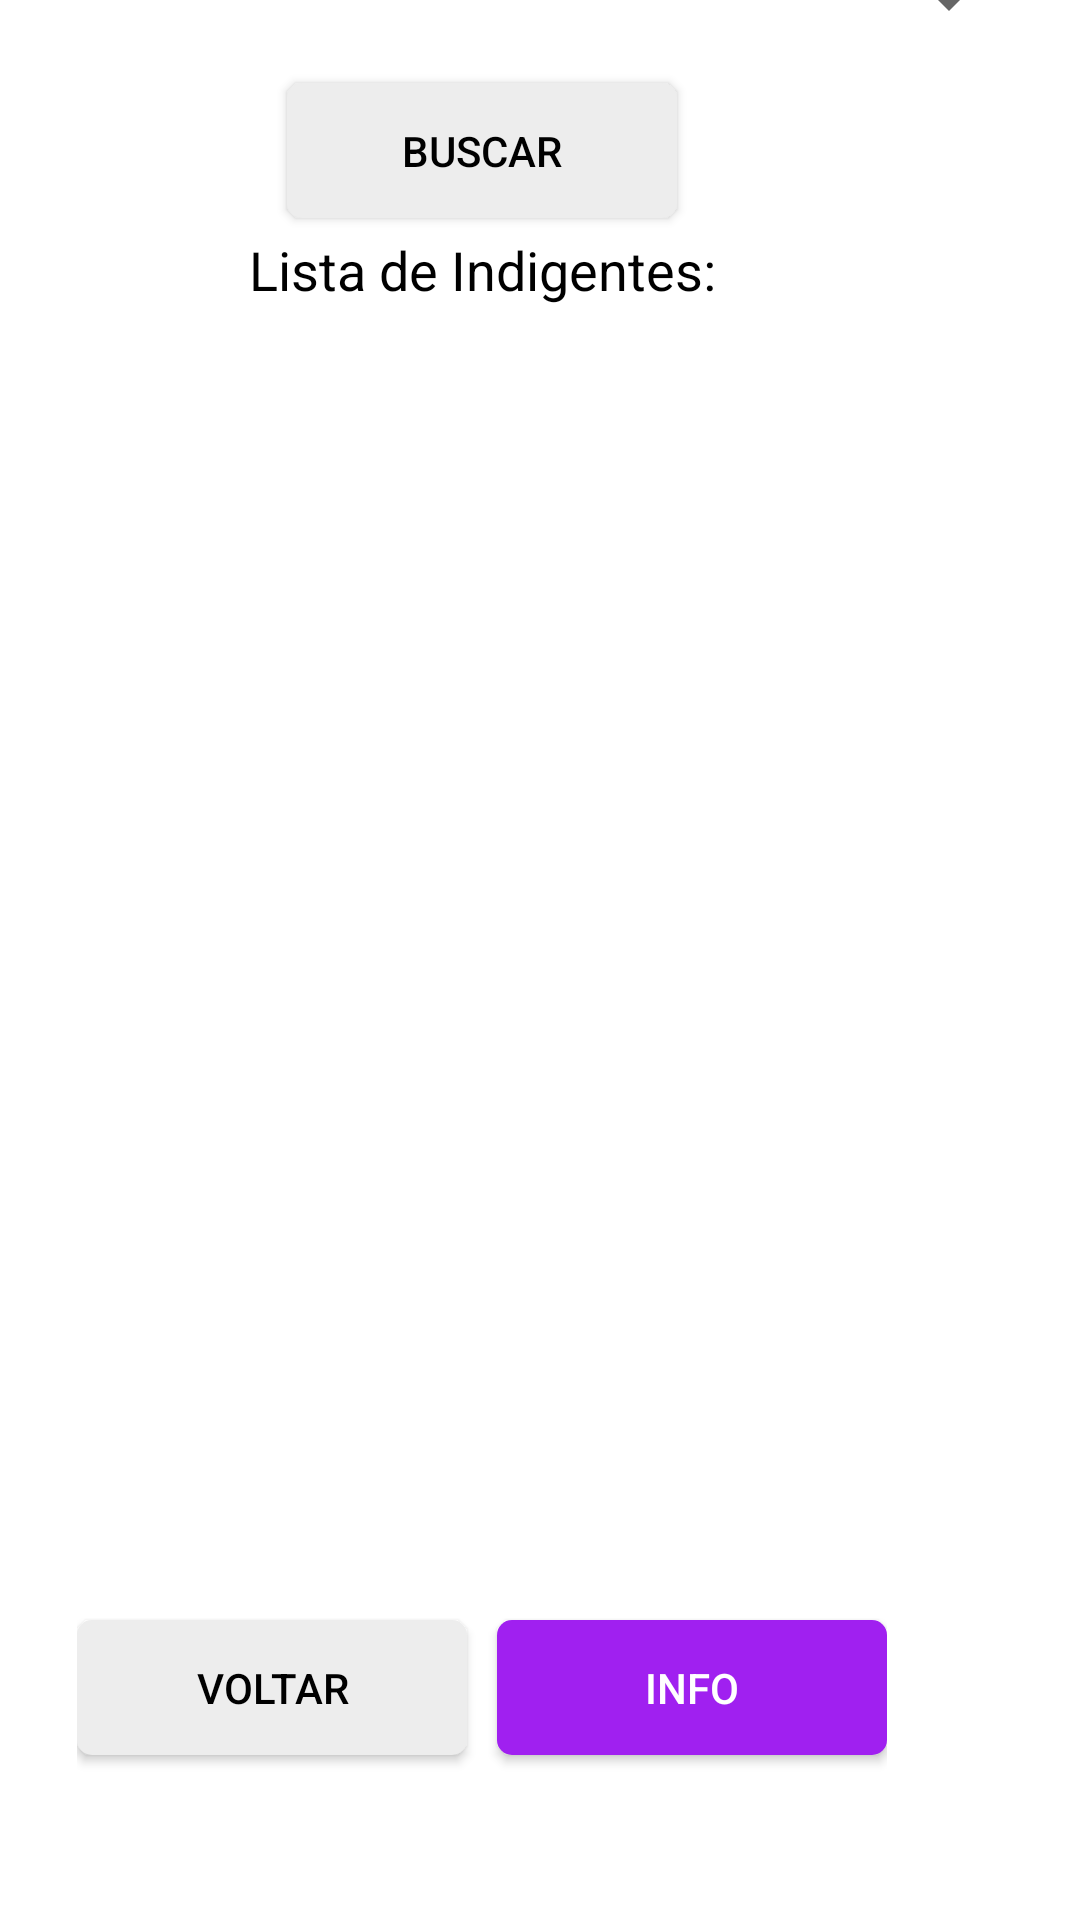

Here is an Android app screen rendered from its layout file. Give the layout XML and the strings, colors and styles it references.
<!-- AndroidManifest.xml: application theme Theme.AtividadeSQLite -->
<!-- res/layout/activity_see_indigent.xml -->
<?xml version="1.0" encoding="utf-8"?>
<androidx.constraintlayout.widget.ConstraintLayout xmlns:android="http://schemas.android.com/apk/res/android"
    xmlns:app="http://schemas.android.com/apk/res-auto"
    xmlns:tools="http://schemas.android.com/tools"
    android:layout_width="match_parent"
    android:layout_height="match_parent"
    android:background="@color/white"
    tools:context=".View.ViewValuesActivity"
    android:layout_gravity="center"
    >


    <LinearLayout
        android:layout_width="399dp"
        android:layout_height="670dp"
        android:layout_marginBottom="28dp"
        android:background="@color/white"
        android:gravity="center"
        android:orientation="vertical"
        android:paddingHorizontal="20dp"
        app:layout_constraintBottom_toBottomOf="parent"
        app:layout_constraintEnd_toEndOf="parent"
        app:layout_constraintHorizontal_bias="1.0"
        app:layout_constraintStart_toStartOf="parent"
        app:layout_constraintVertical_bias="0.397">


        <TextView
            android:layout_width="match_parent"
            android:layout_height="wrap_content"
            android:layout_marginBottom="10dp"
            android:text="Filtrar por desastre:"
            android:textColor="@color/black"
            android:textSize="18sp" />

        <Spinner
            android:id="@+id/seeIndigentSpinner"
            android:layout_width="match_parent"
            android:layout_height="wrap_content"
            android:layout_marginBottom="10dp"
            />

        <Button
            android:id="@+id/seeIndigentFilter"
            android:layout_width="130dp"
            android:layout_height="45dp"
            android:layout_marginTop="5dp"
            android:layout_marginBottom="5dp"
            android:background="@drawable/custom_button"
            android:text="Buscar"
            android:textColor="@color/black"
            android:textSize="14sp" />

        <TextView
            android:layout_width="wrap_content"
            android:layout_height="wrap_content"
            android:layout_marginBottom="5dp"
            android:text="Lista de Indigentes:"
            android:textColor="@color/black"
            android:textSize="18sp" />

        <ListView
            android:id="@+id/listViewIndigent"
            android:layout_width="match_parent"
            android:layout_height="406dp"
            android:layout_marginTop="12dp"
            android:background="@color/white"
            android:divider="@android:color/transparent"
            android:dividerHeight="10.0sp"
            android:scrollbars="vertical"
            tools:listitem="@layout/list_indigent" />

        <LinearLayout
            android:layout_width="wrap_content"
            android:layout_height="wrap_content"
            android:orientation="horizontal">

            <Button
                android:id="@+id/seeIndigentRollback"
                android:layout_width="130dp"
                android:layout_height="45dp"
                android:layout_marginTop="15dp"
                android:layout_marginBottom="15dp"
                android:background="@drawable/custom_button"
                android:text="Voltar"
                android:textColor="@color/black"
                android:textSize="14sp" />

            <Button
                android:id="@+id/infoButton"
                android:layout_width="130dp"
                android:layout_height="45dp"
                android:layout_marginLeft="10dp"
                android:layout_marginTop="15dp"
                android:layout_marginBottom="15dp"
                android:background="@drawable/custom_button_purple"
                android:text="Info"
                android:textColor="@color/white"
                android:textSize="14sp" />
        </LinearLayout>

    </LinearLayout>


</androidx.constraintlayout.widget.ConstraintLayout>
<!-- res/layout/list_indigent.xml (included above) -->
<?xml version="1.0" encoding="utf-8"?>
<androidx.cardview.widget.CardView xmlns:android="http://schemas.android.com/apk/res/android"
    xmlns:app="http://schemas.android.com/apk/res-auto"
    android:layout_width="match_parent"
    android:layout_height="wrap_content"
    xmlns:tools="http://schemas.android.com/tools"
    android:background="@color/white"
    android:layout_marginStart="50dp"
    android:layout_marginEnd="50dp"
    android:layout_marginVertical="10dp"
    android:layout_marginHorizontal="20dp"
    app:cardCornerRadius="5dp"
    tools:context=".View.SeeIndigentActivity">
    <LinearLayout
        android:layout_width="match_parent"
        android:layout_height="wrap_content"
        android:gravity="center"
        android:paddingHorizontal="10dp"
        android:paddingVertical="5dp"
        android:orientation="vertical"
        android:background="#f1f1f1"
        >

        <LinearLayout
            android:layout_width="match_parent"
            android:layout_height="wrap_content"
            android:orientation="horizontal">
            <LinearLayout
                android:layout_width="wrap_content"
                android:layout_height="wrap_content"
                android:orientation="vertical"
                android:layout_marginLeft="10dp"
                >
                <TextView
                    android:layout_width="wrap_content"
                    android:layout_height="wrap_content"
                    android:textStyle="bold"
                    android:textSize="14sp"
                    android:textColor="@color/black"
                    android:text="Sexo: "
                    />
                <TextView
                    android:layout_width="wrap_content"
                    android:layout_height="wrap_content"
                    android:textSize="14sp"
                    android:textColor="@color/black"
                    android:id="@+id/seeIndigentGender"
                    android:text="Masculino"
                    />
                <TextView
                    android:layout_width="wrap_content"
                    android:layout_height="wrap_content"
                    android:textStyle="bold"
                    android:textSize="14sp"
                    android:textColor="@color/black"
                    android:text="Descrição:"
                    />
                <TextView
                    android:layout_width="wrap_content"
                    android:layout_height="wrap_content"
                    android:id="@+id/seeIndigentFeatures"
                    android:textSize="14sp"
                    android:textColor="@color/black"
                    android:text="Tatuagem de flor na perna esquerda"
                    />
                <TextView
                    android:layout_width="wrap_content"
                    android:layout_height="wrap_content"
                    android:textStyle="bold"
                    android:textSize="14sp"
                    android:textColor="@color/black"
                    android:text="Data de encontro: "
                    />
                <TextView
                    android:layout_width="wrap_content"
                    android:layout_height="wrap_content"
                    android:id="@+id/seeIndigentDate"
                    android:textSize="14sp"
                    android:textColor="@color/black"
                    android:text="12/12/2012"
                    />
            </LinearLayout>
        </LinearLayout>
    </LinearLayout>
</androidx.cardview.widget.CardView>
<!-- resources referenced by this layout -->
<resources>
  <color name="black">#FF000000</color>
  <color name="white">#FFFFFFFF</color>
  <!-- drawable custom_button (drawable) -->
  <?xml version="1.0" encoding="utf-8"?>
  <selector xmlns:android="http://schemas.android.com/apk/res/android">
      <item android:state_enabled="true">
          <shape xmlns:android="http://schemas.android.com/apk/res/android">
              <corners  android:radius="5dp"/>
              <solid android:color="@color/gray"/>
          </shape>
      </item>
  </selector>
  <!-- drawable custom_button_purple (drawable) -->
  <?xml version="1.0" encoding="utf-8"?>
  <selector xmlns:android="http://schemas.android.com/apk/res/android">
      <item android:state_enabled="true">
          <shape xmlns:android="http://schemas.android.com/apk/res/android">
              <corners  android:radius="5dp"/>
              <solid android:color="@color/purple"/>
          </shape>
      </item>
  </selector>
  <style name="Theme.AtividadeSQLite" parent="Base.Theme.AtividadeSQLite" />
  <color name="gray">#EDEDED</color>
  <color name="purple">#A020F0</color>
  <style name="Base.Theme.AtividadeSQLite" parent="Theme.AppCompat.DayNight.NoActionBar">
          
          
          <item name="android:editTextColor">@android:color/black</item>
          <item name="android:textColorHint">@android:color/black</item>
          <item name="android:spinnerItemStyle">@android:color/black</item>
  
      </style>
</resources>
